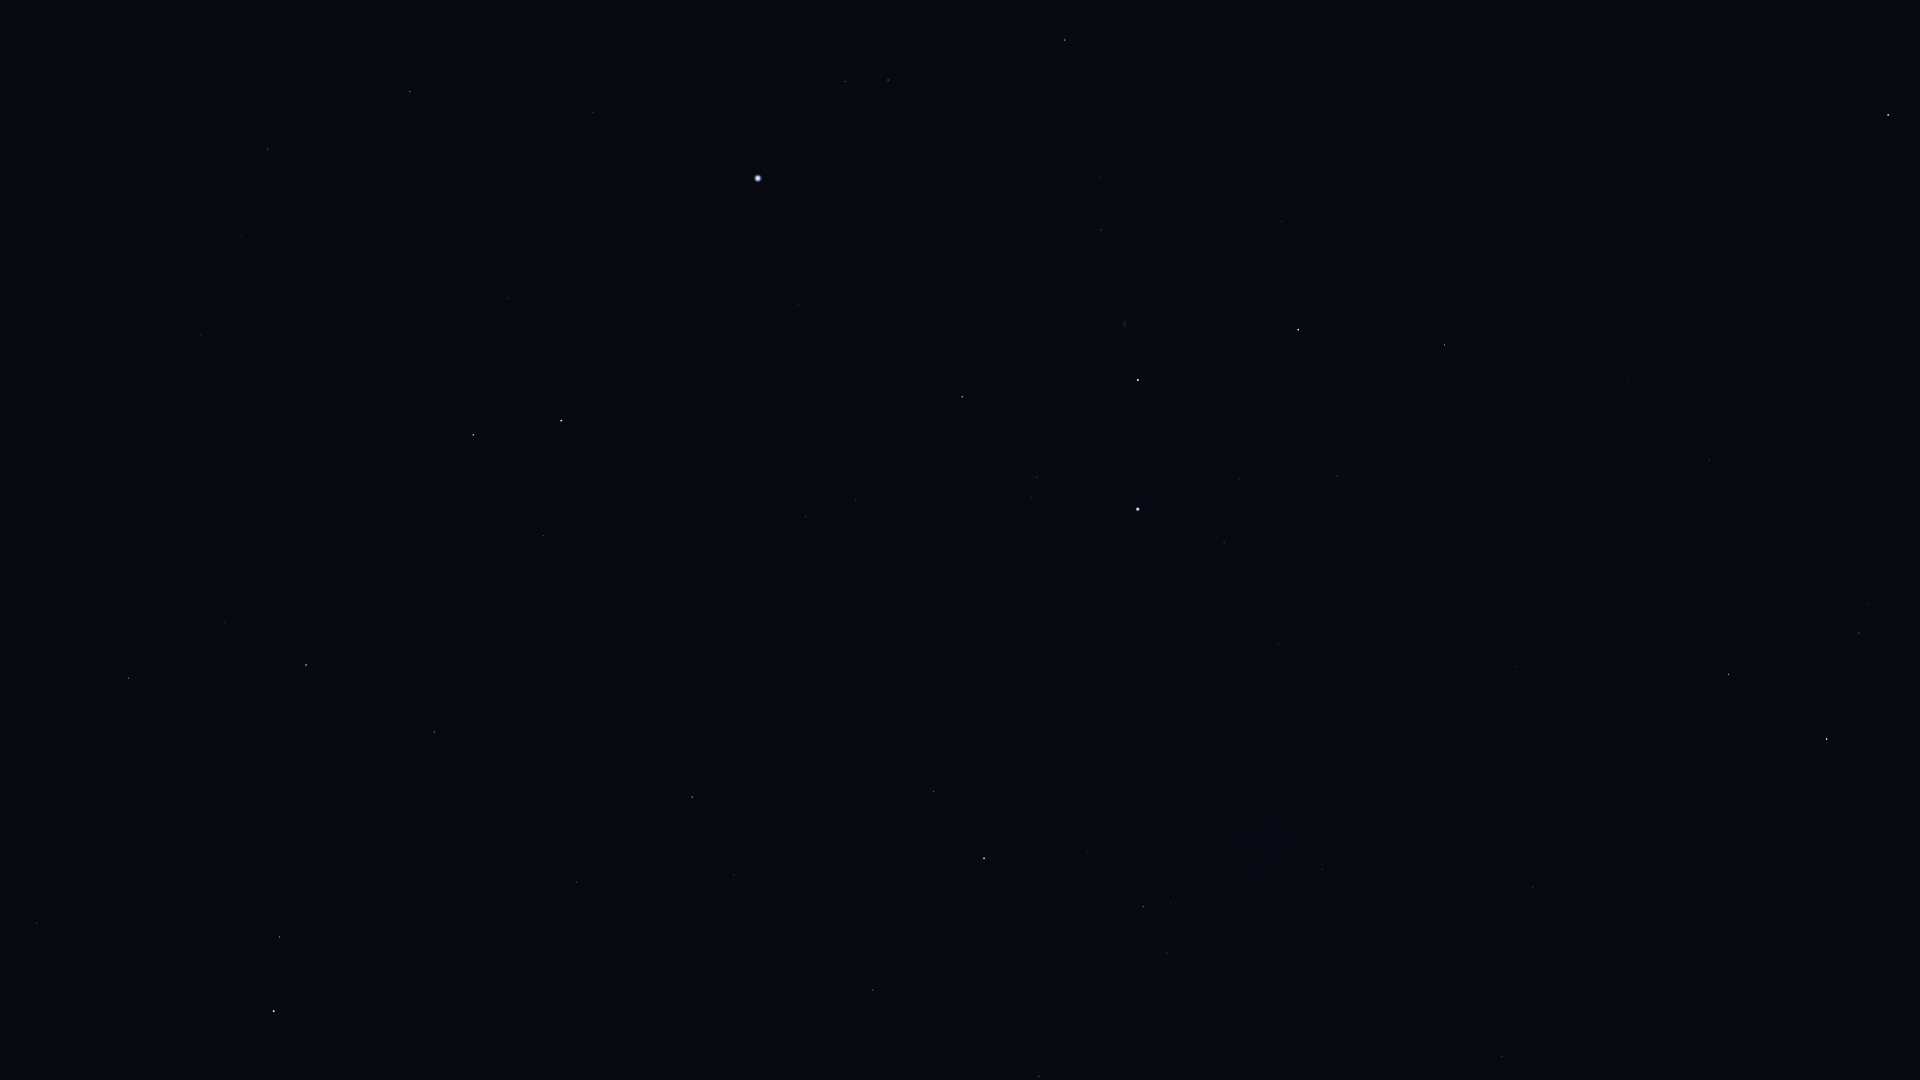

Values plotted in this chart, from the file beside it:
Star_ID, Name, X, Y
68756, Thuban, 37, 923
72607, Kochab, 274, 1011
73136, Baekdu, 292, 1018
75097, Pherkad, 280, 937
75458, Edasich, 129, 678
77760, HIP 77760, 66, 279
78527, HIP 78527, 225, 622
79992, HIP 79992, 201, 335
80076, Hunor, 177, 214
80331, Athebyne, 306, 665
80838, Ogma, 209, 144
81126, HIP 81126, 241, 235
81833, HIP 81833, 267, 149
83608, Alrakis, 394, 487
83895, Aldhibah, 434, 732
84380, HIP 84380, 410, 92
84606, HIP 84606, 421, 102
85112, HIP 85112, 449, 100
85670, Rastaban, 473, 435
86414, HIP 86414, 508, 298
86614, Dziban, 512, 867
86782, Alruba, 517, 468
87585, Grumium, 543, 536
87808, HIP 87808, 593, 113
87833, Eltanin, 561, 421
90344, Fafnir, 607, 730
91262, Vega, 758, 178
91852, Xihe, 798, 139
92420, Sheliak, 845, 81
92791, HIP 92791, 841, 160
93194, Sulafat, 888, 80
94376, Altais, 692, 797
94481, Aladfar, 901, 232
95853, HIP 95853, 856, 500
95947, Albireo, 1065, 40
96100, Alsafi, 713, 851
97165, Fawaris, 962, 397
98110, HIP 98110, 1101, 230
98543, HIP 98543, 1197, 103
100453, Sadr, 1138, 380
102098, Deneb, 1138, 509
102488, Aljanah, 1298, 330
104780, Solaris, 1677, 81
105199, Alderamin, 984, 858
106032, Alfirk, 873, 990
107136, Azelfafage, 1208, 745
107310, HIP 107310, 1575, 426
107315, Enif, 1888, 115
107354, HIP 107354, 1627, 379
108917, Kurhah, 1018, 969
109176, HIP 109176, 1709, 460
109352, HIP 109352, 1579, 581
109492, HIP 109492, 1143, 907
109937, HIP 109937, 1517, 667
110538, HIP 110538, 1272, 869
110609, HIP 110609, 1325, 840
111022, HIP 111022, 1367, 835
111104, HIP 111104, 1454, 784
111169, HIP 111169, 1322, 869
112158, Matar, 1728, 674
... 4 more rows
